Run: headless pygame with SDL's dummy video driver; simulated clock (each Clock.tick advances the game by its frame time, no real sleeping); random seed 0; keys injected as events and as key.get_pressed() state; mouse plan: one left click at the window centre at the start of phase 2, then a move to the lower-right quarter at the start of phase 3.
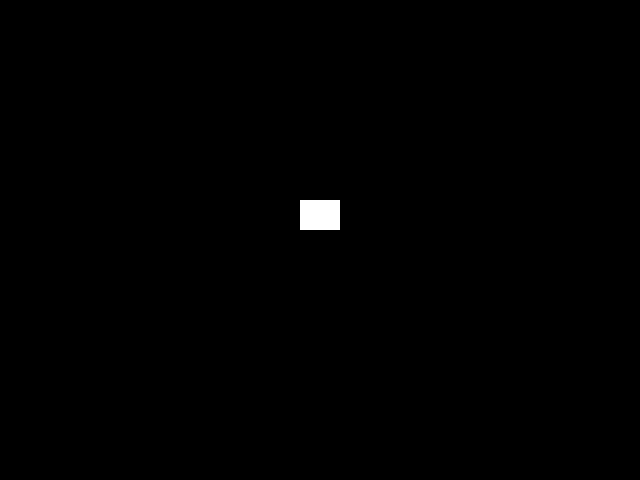
Frame 1 of 4 · flips 1–60 · no input
Frame 2 of 4 · flips 61–180 · clicked the window centre · tapped SPACE, RETURN · held RIGHT (→), D · screen unchanged from frame 1, image omitted
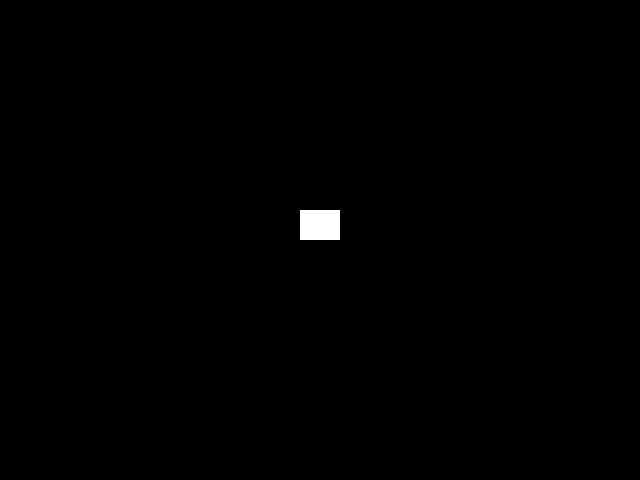
Frame 3 of 4 · flips 181–300 · moved the mouse to the lower-right quarter · held DOWN (↓), S
Frame 4 of 4 · flips 301–420 · held LEFT (←), A, UP (↑), W · screen same as frame 1, image omitted

The pygame program that drew these frames:

import pygame, sys
down = False
clock = pygame.time.Clock()
y = 100
pygame.init()
screen = pygame.display.set_mode((640, 480))
screen.fill((0, 0, 0))
d = 100
i = 50
pygame.key.set_repeat(d,i)

while 1:
    clock.tick(30)
    pygame.draw.rect(screen, (0,0,0),(200,0,200,1000),0)
    rect = pygame.draw.rect(screen, (255, 255, 255), (150,y,40,30), 0)
    screen.blit(screen, rect)
    pygame.display.flip()
    for event in pygame.event.get():
        if event.type == pygame.QUIT:
            sys.exit()
        elif event.type == pygame.KEYDOWN:
            if event.key == pygame.K_UP:
                y = y-5
            elif event.key == pygame.K_DOWN:
                y = y+5
        elif event.type == pygame.MOUSEBUTTONDOWN:
            down = True
        elif event.type == pygame.MOUSEBUTTONUP:
            down = False
        elif event.type == pygame.MOUSEMOTION:
            if down:
                rect.center = event.pos
            
